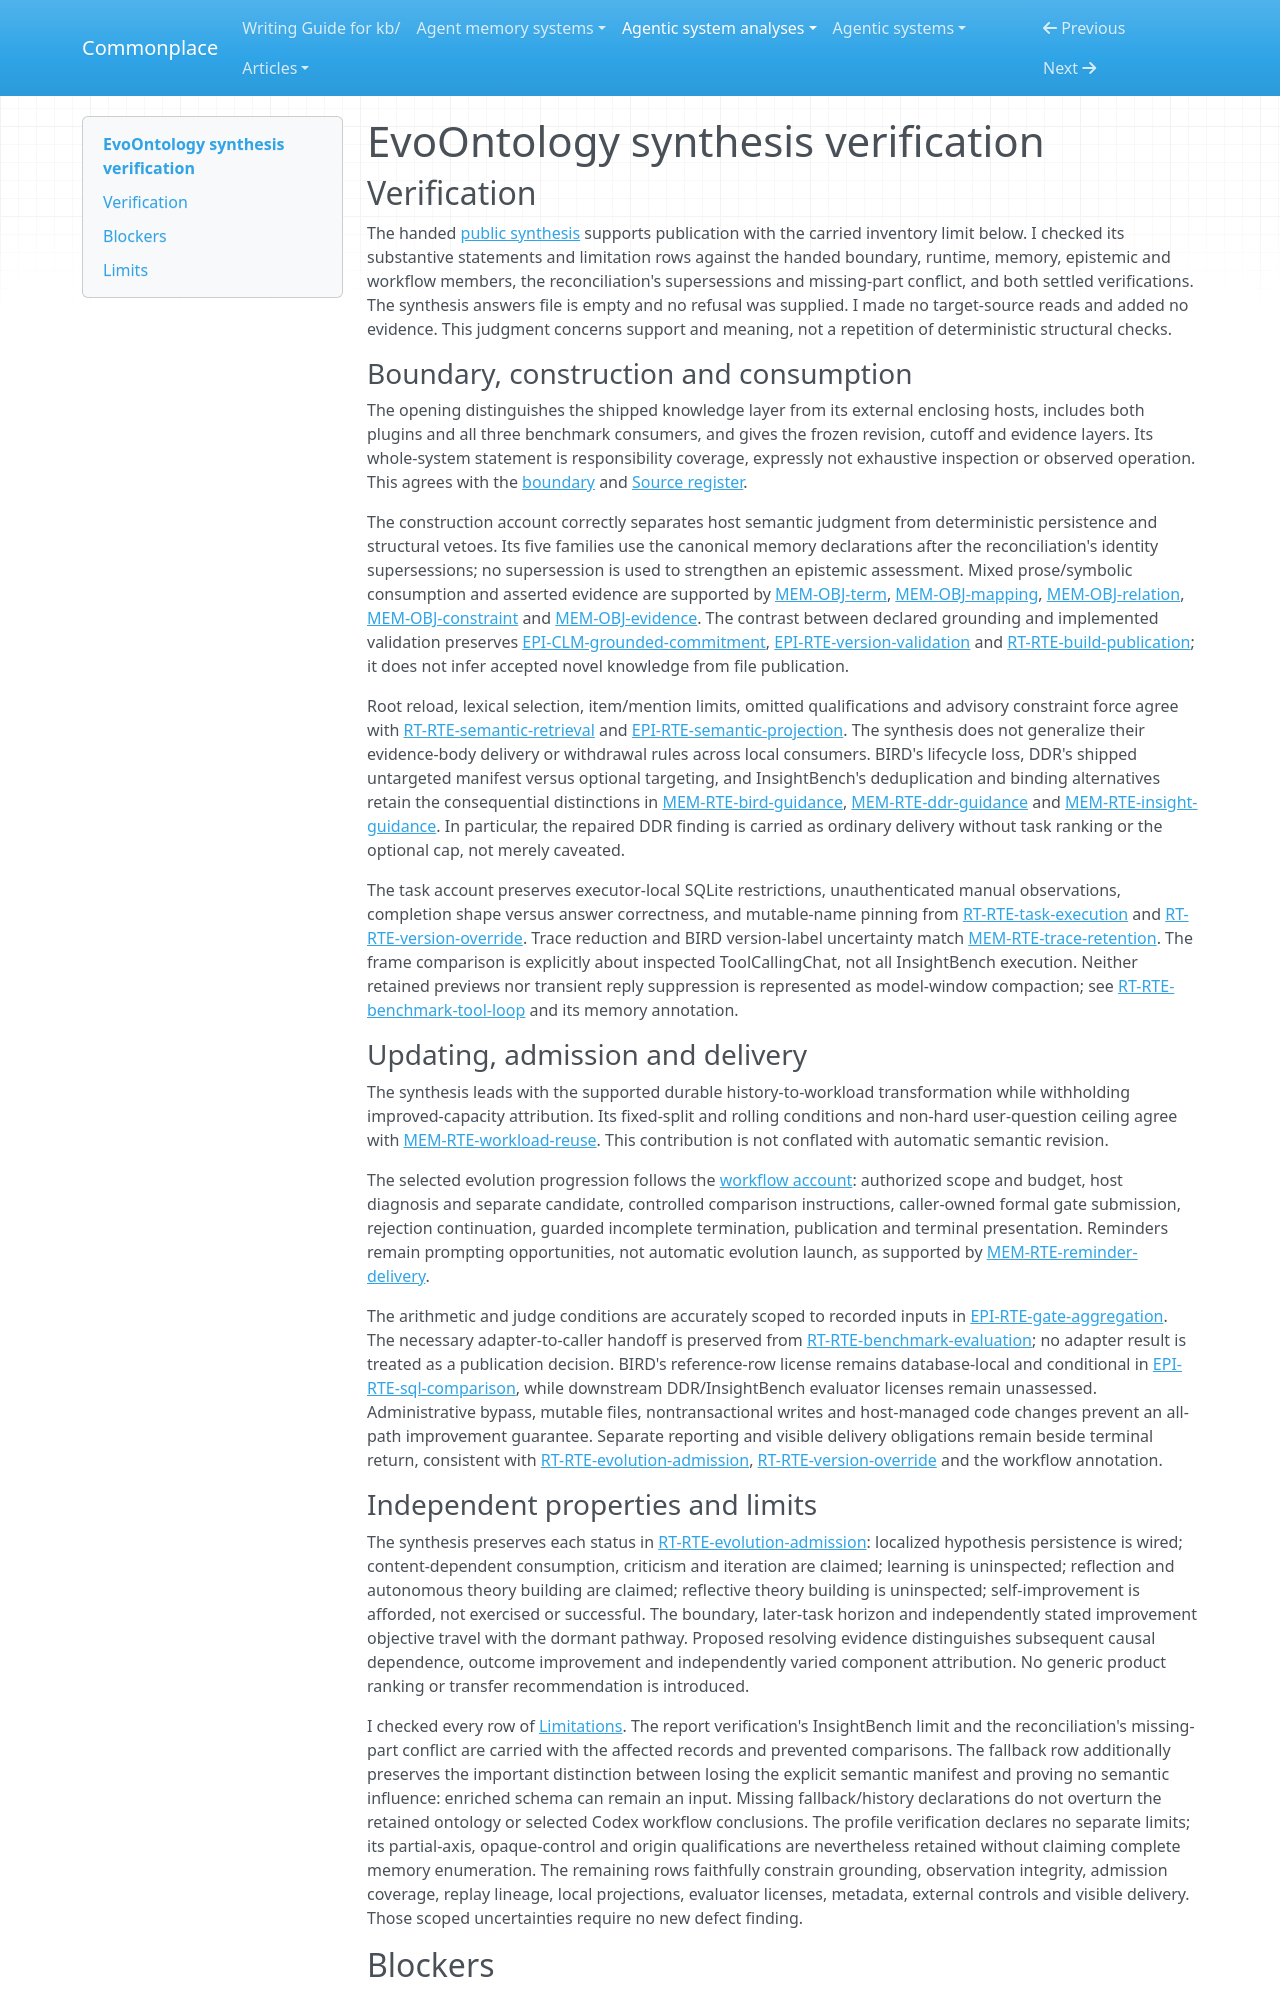

repository: zby/commonplace · page: agentic-system-analyses/retained/ruc-datalab--evoontology/synthesis-verification/index.html · generator: mkdocs

---
type: agentic-system-analyses/types/agentic-system-verification.md
description: "Independent synthesis verification of EvoOntology's semantic guidance and conditional evolution account at c94389b764394379086ff25e50d0e0f4396167b4."
run-id: AAS-2026-10-13-evoontology-f2d0c7992c6e-01
reviewed-boundary: c94389b764394379086ff25e50d0e0f4396167b4
---

# EvoOntology synthesis verification

## Verification

The handed [public synthesis](synthesis.md#bounded-synthesis) supports publication with the carried inventory limit below. I checked its substantive statements and limitation rows against the handed boundary, runtime, memory, epistemic and workflow members, the reconciliation's supersessions and missing-part conflict, and both settled verifications. The synthesis answers file is empty and no refusal was supplied. I made no target-source reads and added no evidence. This judgment concerns support and meaning, not a repetition of deterministic structural checks.

### Boundary, construction and consumption

The opening distinguishes the shipped knowledge layer from its external enclosing hosts, includes both plugins and all three benchmark consumers, and gives the frozen revision, cutoff and evidence layers. Its whole-system statement is responsibility coverage, expressly not exhaustive inspection or observed operation. This agrees with the [boundary](boundary.md#boundary-and-evidence) and [Source register](boundary.md#source-register).

The construction account correctly separates host semantic judgment from deterministic persistence and structural vetoes. Its five families use the canonical memory declarations after the reconciliation's identity supersessions; no supersession is used to strengthen an epistemic assessment. Mixed prose/symbolic consumption and asserted evidence are supported by [MEM-OBJ-term](memory.md#mem-obj-term), [MEM-OBJ-mapping](memory.md#mem-obj-mapping), [MEM-OBJ-relation](memory.md#mem-obj-relation), [MEM-OBJ-constraint](memory.md#mem-obj-constraint) and [MEM-OBJ-evidence](memory.md#mem-obj-evidence). The contrast between declared grounding and implemented validation preserves [EPI-CLM-grounded-commitment](epistemic.md#epi-clm-grounded-commitment), [EPI-RTE-version-validation](epistemic.md#epi-rte-version-validation) and [RT-RTE-build-publication](runtime.md#rt-rte-build-publication); it does not infer accepted novel knowledge from file publication.

Root reload, lexical selection, item/mention limits, omitted qualifications and advisory constraint force agree with [RT-RTE-semantic-retrieval](runtime.md#rt-rte-semantic-retrieval) and [EPI-RTE-semantic-projection](epistemic.md#epi-rte-semantic-projection). The synthesis does not generalize their evidence-body delivery or withdrawal rules across local consumers. BIRD's lifecycle loss, DDR's shipped untargeted manifest versus optional targeting, and InsightBench's deduplication and binding alternatives retain the consequential distinctions in [MEM-RTE-bird-guidance](memory.md#mem-rte-bird-guidance), [MEM-RTE-ddr-guidance](memory.md#mem-rte-ddr-guidance) and [MEM-RTE-insight-guidance](memory.md#mem-rte-insight-guidance). In particular, the repaired DDR finding is carried as ordinary delivery without task ranking or the optional cap, not merely caveated.

The task account preserves executor-local SQLite restrictions, unauthenticated manual observations, completion shape versus answer correctness, and mutable-name pinning from [RT-RTE-task-execution](runtime.md#rt-rte-task-execution) and [RT-RTE-version-override](runtime.md#rt-rte-version-override). Trace reduction and BIRD version-label uncertainty match [MEM-RTE-trace-retention](memory.md#mem-rte-trace-retention). The frame comparison is explicitly about inspected ToolCallingChat, not all InsightBench execution. Neither retained previews nor transient reply suppression is represented as model-window compaction; see [RT-RTE-benchmark-tool-loop](runtime.md#rt-rte-benchmark-tool-loop) and its memory annotation.

### Updating, admission and delivery

The synthesis leads with the supported durable history-to-workload transformation while withholding improved-capacity attribution. Its fixed-split and rolling conditions and non-hard user-question ceiling agree with [MEM-RTE-workload-reuse](memory.md#mem-rte-workload-reuse). This contribution is not conflated with automatic semantic revision.

The selected evolution progression follows the [workflow account](workflow.md#workflow-account): authorized scope and budget, host diagnosis and separate candidate, controlled comparison instructions, caller-owned formal gate submission, rejection continuation, guarded incomplete termination, publication and terminal presentation. Reminders remain prompting opportunities, not automatic evolution launch, as supported by [MEM-RTE-reminder-delivery](memory.md#mem-rte-reminder-delivery).

The arithmetic and judge conditions are accurately scoped to recorded inputs in [EPI-RTE-gate-aggregation](epistemic.md#epi-rte-gate-aggregation). The necessary adapter-to-caller handoff is preserved from [RT-RTE-benchmark-evaluation](runtime.md#rt-rte-benchmark-evaluation); no adapter result is treated as a publication decision. BIRD's reference-row license remains database-local and conditional in [EPI-RTE-sql-comparison](epistemic.md#epi-rte-sql-comparison), while downstream DDR/InsightBench evaluator licenses remain unassessed. Administrative bypass, mutable files, nontransactional writes and host-managed code changes prevent an all-path improvement guarantee. Separate reporting and visible delivery obligations remain beside terminal return, consistent with [RT-RTE-evolution-admission](runtime.md#rt-rte-evolution-admission), [RT-RTE-version-override](runtime.md#rt-rte-version-override) and the workflow annotation.
